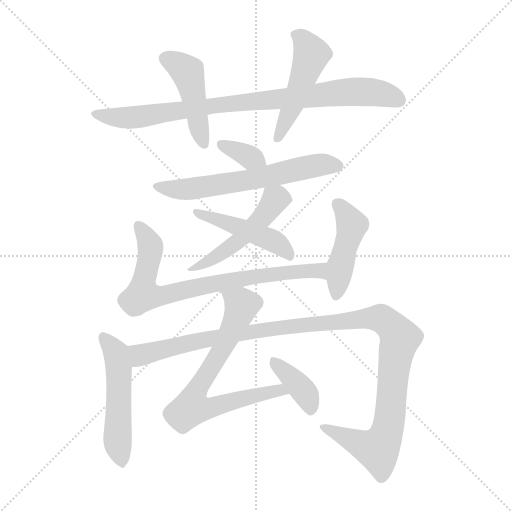
t = 0.00 s
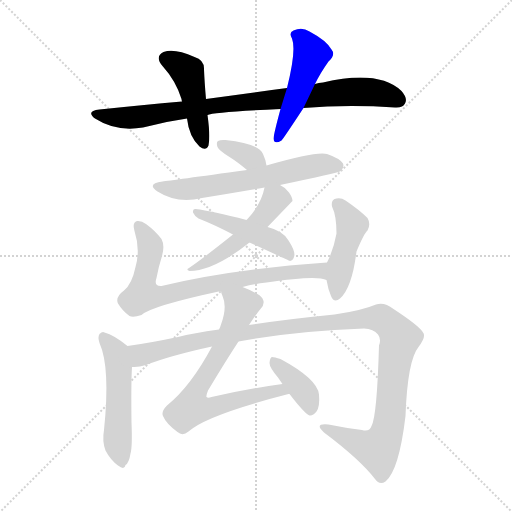
t = 1.91 s
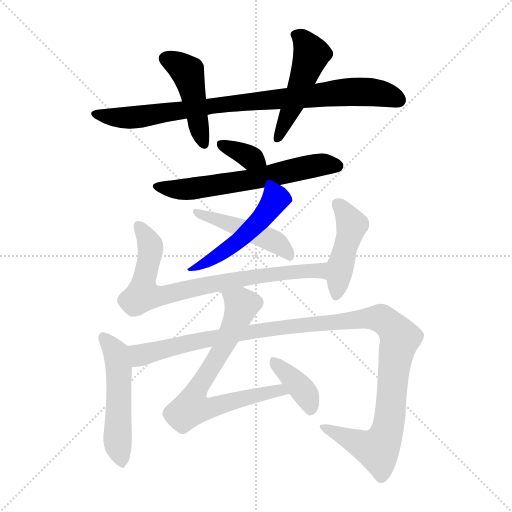
t = 3.82 s
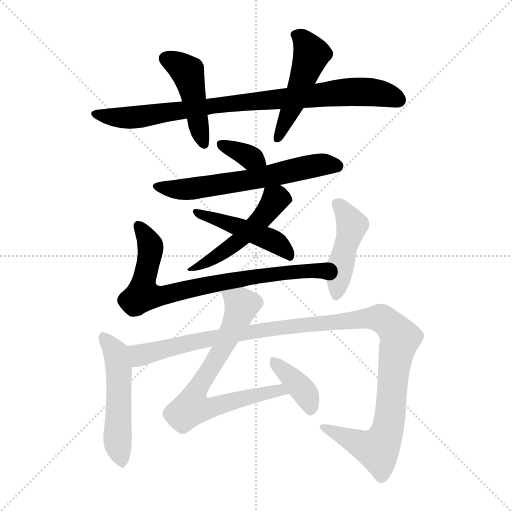
t = 5.74 s
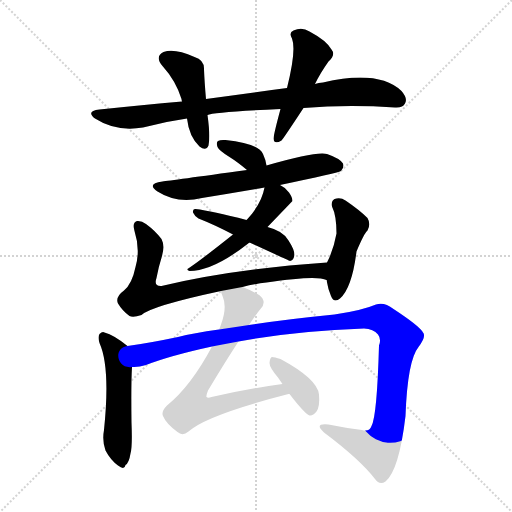
t = 7.65 s
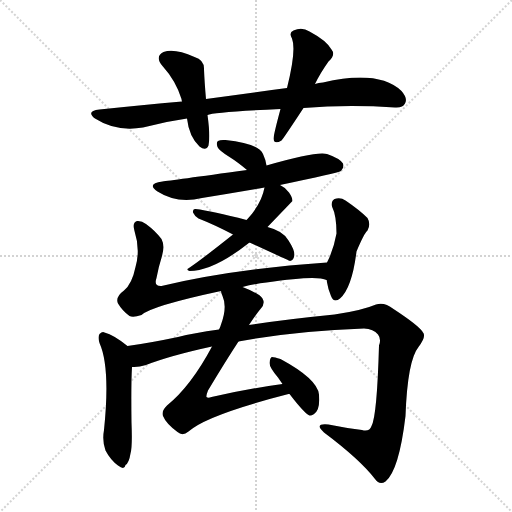
t = 9.56 s

The animated SVG that drew these frames (rendered in a browser with its animation timeline set to each time). Animation: 13 CSS @keyframes rules; one cycle of 9.56 s.

<svg version="1.1" viewBox="0 0 1024 1024" xmlns="http://www.w3.org/2000/svg">
  <g stroke="lightgray" stroke-dasharray="1,1" stroke-width="1" transform="scale(4, 4)">
    <line x1="0" y1="0" x2="256" y2="256"></line>
    <line x1="256" y1="0" x2="0" y2="256"></line>
    <line x1="128" y1="0" x2="128" y2="256"></line>
    <line x1="0" y1="128" x2="256" y2="128"></line>
  </g>
<g transform="scale(1, -1) translate(0, -900)">
   <style type="text/css">
    @keyframes keyframes0 {
      from {
       stroke: blue;
       stroke-dashoffset: 867;
       stroke-width: 128;
       }
       74% {
       animation-timing-function: step-end;
       stroke: blue;
       stroke-dashoffset: 0;
       stroke-width: 128;
       }
       to {
       stroke: black;
       stroke-width: 1024;
       }
       }
       #make-me-a-hanzi-animation-0 {
         animation: keyframes0 0.955566s both;
         animation-delay: 0.000000s;
         animation-timing-function: linear;
       }
    @keyframes keyframes1 {
      from {
       stroke: blue;
       stroke-dashoffset: 453;
       stroke-width: 128;
       }
       60% {
       animation-timing-function: step-end;
       stroke: blue;
       stroke-dashoffset: 0;
       stroke-width: 128;
       }
       to {
       stroke: black;
       stroke-width: 1024;
       }
       }
       #make-me-a-hanzi-animation-1 {
         animation: keyframes1 0.618652s both;
         animation-delay: 0.955566s;
         animation-timing-function: linear;
       }
    @keyframes keyframes2 {
      from {
       stroke: blue;
       stroke-dashoffset: 490;
       stroke-width: 128;
       }
       61% {
       animation-timing-function: step-end;
       stroke: blue;
       stroke-dashoffset: 0;
       stroke-width: 128;
       }
       to {
       stroke: black;
       stroke-width: 1024;
       }
       }
       #make-me-a-hanzi-animation-2 {
         animation: keyframes2 0.648763s both;
         animation-delay: 1.574219s;
         animation-timing-function: linear;
       }
    @keyframes keyframes3 {
      from {
       stroke: blue;
       stroke-dashoffset: 345;
       stroke-width: 128;
       }
       53% {
       animation-timing-function: step-end;
       stroke: blue;
       stroke-dashoffset: 0;
       stroke-width: 128;
       }
       to {
       stroke: black;
       stroke-width: 1024;
       }
       }
       #make-me-a-hanzi-animation-3 {
         animation: keyframes3 0.530762s both;
         animation-delay: 2.222982s;
         animation-timing-function: linear;
       }
    @keyframes keyframes4 {
      from {
       stroke: blue;
       stroke-dashoffset: 621;
       stroke-width: 128;
       }
       67% {
       animation-timing-function: step-end;
       stroke: blue;
       stroke-dashoffset: 0;
       stroke-width: 128;
       }
       to {
       stroke: black;
       stroke-width: 1024;
       }
       }
       #make-me-a-hanzi-animation-4 {
         animation: keyframes4 0.755371s both;
         animation-delay: 2.753743s;
         animation-timing-function: linear;
       }
    @keyframes keyframes5 {
      from {
       stroke: blue;
       stroke-dashoffset: 506;
       stroke-width: 128;
       }
       62% {
       animation-timing-function: step-end;
       stroke: blue;
       stroke-dashoffset: 0;
       stroke-width: 128;
       }
       to {
       stroke: black;
       stroke-width: 1024;
       }
       }
       #make-me-a-hanzi-animation-5 {
         animation: keyframes5 0.661784s both;
         animation-delay: 3.509115s;
         animation-timing-function: linear;
       }
    @keyframes keyframes6 {
      from {
       stroke: blue;
       stroke-dashoffset: 468;
       stroke-width: 128;
       }
       60% {
       animation-timing-function: step-end;
       stroke: blue;
       stroke-dashoffset: 0;
       stroke-width: 128;
       }
       to {
       stroke: black;
       stroke-width: 1024;
       }
       }
       #make-me-a-hanzi-animation-6 {
         animation: keyframes6 0.630859s both;
         animation-delay: 4.170898s;
         animation-timing-function: linear;
       }
    @keyframes keyframes7 {
      from {
       stroke: blue;
       stroke-dashoffset: 778;
       stroke-width: 128;
       }
       72% {
       animation-timing-function: step-end;
       stroke: blue;
       stroke-dashoffset: 0;
       stroke-width: 128;
       }
       to {
       stroke: black;
       stroke-width: 1024;
       }
       }
       #make-me-a-hanzi-animation-7 {
         animation: keyframes7 0.883138s both;
         animation-delay: 4.801758s;
         animation-timing-function: linear;
       }
    @keyframes keyframes8 {
      from {
       stroke: blue;
       stroke-dashoffset: 450;
       stroke-width: 128;
       }
       59% {
       animation-timing-function: step-end;
       stroke: blue;
       stroke-dashoffset: 0;
       stroke-width: 128;
       }
       to {
       stroke: black;
       stroke-width: 1024;
       }
       }
       #make-me-a-hanzi-animation-8 {
         animation: keyframes8 0.616211s both;
         animation-delay: 5.684896s;
         animation-timing-function: linear;
       }
    @keyframes keyframes9 {
      from {
       stroke: blue;
       stroke-dashoffset: 509;
       stroke-width: 128;
       }
       62% {
       animation-timing-function: step-end;
       stroke: blue;
       stroke-dashoffset: 0;
       stroke-width: 128;
       }
       to {
       stroke: black;
       stroke-width: 1024;
       }
       }
       #make-me-a-hanzi-animation-9 {
         animation: keyframes9 0.664225s both;
         animation-delay: 6.301107s;
         animation-timing-function: linear;
       }
    @keyframes keyframes10 {
      from {
       stroke: blue;
       stroke-dashoffset: 1165;
       stroke-width: 128;
       }
       79% {
       animation-timing-function: step-end;
       stroke: blue;
       stroke-dashoffset: 0;
       stroke-width: 128;
       }
       to {
       stroke: black;
       stroke-width: 1024;
       }
       }
       #make-me-a-hanzi-animation-10 {
         animation: keyframes10 1.198079s both;
         animation-delay: 6.965332s;
         animation-timing-function: linear;
       }
    @keyframes keyframes11 {
      from {
       stroke: blue;
       stroke-dashoffset: 717;
       stroke-width: 128;
       }
       70% {
       animation-timing-function: step-end;
       stroke: blue;
       stroke-dashoffset: 0;
       stroke-width: 128;
       }
       to {
       stroke: black;
       stroke-width: 1024;
       }
       }
       #make-me-a-hanzi-animation-11 {
         animation: keyframes11 0.833496s both;
         animation-delay: 8.163411s;
         animation-timing-function: linear;
       }
    @keyframes keyframes12 {
      from {
       stroke: blue;
       stroke-dashoffset: 384;
       stroke-width: 128;
       }
       56% {
       animation-timing-function: step-end;
       stroke: blue;
       stroke-dashoffset: 0;
       stroke-width: 128;
       }
       to {
       stroke: black;
       stroke-width: 1024;
       }
       }
       #make-me-a-hanzi-animation-12 {
         animation: keyframes12 0.562500s both;
         animation-delay: 8.996908s;
         animation-timing-function: linear;
       }
</style>
<path d="M 607.0 684.0 Q 694.0 691.0 790.0 685.0 Q 806.0 684.0 810.0 693.0 Q 816.0 703.0 803.0 718.0 Q 757.0 761.0 646.0 735.0 Q 637.0 735.0 630.0 732.0 L 574.0 724.0 Q 498.0 714.0 412.0 702.0 L 364.0 697.0 Q 285.0 690.0 199.0 681.0 Q 171.0 678.0 190.0 663.0 Q 232.0 636.0 286.0 645.0 Q 331.0 657.0 374.0 663.0 L 415.0 670.0 Q 427.0 676.0 561.0 682.0 L 607.0 684.0 Z" fill="lightgray"></path> 
<path d="M 412.0 702.0 Q 409.0 736.0 408.0 761.0 Q 409.0 780.0 389.0 786.0 Q 349.0 804.0 327.0 796.0 Q 309.0 787.0 325.0 768.0 Q 352.0 738.0 363.0 702.0 Q 363.0 701.0 364.0 697.0 L 374.0 663.0 Q 378.0 627.0 399.0 607.0 Q 412.0 597.0 417.0 609.0 Q 421.0 627.0 415.0 670.0 L 412.0 702.0 Z" fill="lightgray"></path> 
<path d="M 630.0 732.0 Q 640.0 753.0 657.0 777.0 Q 672.0 790.0 663.0 801.0 Q 653.0 819.0 619.0 837.0 Q 604.0 847.0 587.0 839.0 Q 577.0 835.0 584.0 823.0 Q 593.0 799.0 574.0 724.0 L 561.0 682.0 Q 548.0 634.0 547.0 623.0 Q 548.0 610.0 563.0 619.0 Q 567.0 623.0 607.0 684.0 L 630.0 732.0 Z" fill="lightgray"></path> 
<path d="M 533.0 569.0 Q 532.0 579.0 526.0 592.0 Q 517.0 613.0 451.0 620.0 Q 441.0 621.0 436.0 618.0 Q 432.0 615.0 435.0 606.0 Q 438.0 599.0 459.0 586.0 Q 475.0 576.0 494.0 560.0 C 517.0 541.0 537.0 539.0 533.0 569.0 Z" fill="lightgray"></path> 
<path d="M 560.0 530.0 Q 674.0 554.0 682.0 558.0 Q 689.0 565.0 686.0 573.0 Q 680.0 583.0 654.0 592.0 Q 633.0 598.0 533.0 569.0 L 494.0 560.0 Q 341.0 539.0 325.0 537.0 Q 292.0 533.0 315.0 517.0 Q 354.0 492.0 404.0 504.0 Q 465.0 514.0 529.0 525.0 L 560.0 530.0 Z" fill="lightgray"></path> 
<path d="M 535.0 446.0 Q 584.0 497.0 585.0 498.0 Q 585.0 505.0 578.0 515.0 Q 571.0 525.0 560.0 530.0 C 534.0 545.0 534.0 545.0 529.0 525.0 Q 523.0 492.0 494.0 461.0 Q 493.0 461.0 493.0 460.0 L 466.0 431.0 Q 402.0 380.0 378.0 364.0 Q 371.0 361.0 379.0 358.0 Q 427.0 358.0 499.0 415.0 L 535.0 446.0 Z" fill="lightgray"></path> 
<path d="M 499.0 415.0 Q 577.0 379.0 580.0 378.0 Q 586.0 379.0 588.0 386.0 Q 592.0 396.0 577.0 419.0 Q 567.0 438.0 535.0 446.0 L 493.0 460.0 Q 424.0 478.0 391.0 482.0 Q 385.0 483.0 386.0 475.0 Q 389.0 468.0 397.0 463.0 Q 430.0 450.0 466.0 431.0 L 499.0 415.0 Z" fill="lightgray"></path> 
<path d="M 485.0 326.0 Q 507.0 332.0 533.0 335.0 Q 633.0 350.0 653.0 340.0 C 682.0 334.0 684.0 377.0 654.0 375.0 Q 465.0 362.0 323.0 328.0 Q 307.0 327.0 313.0 344.0 Q 317.0 366.0 324.0 388.0 Q 330.0 409.0 323.0 422.0 Q 311.0 438.0 292.0 452.0 Q 283.0 459.0 274.0 458.0 Q 264.0 455.0 269.0 438.0 Q 281.0 401.0 271.0 366.0 Q 264.0 332.0 248.0 319.0 Q 230.0 306.0 236.0 293.0 Q 245.0 278.0 259.0 268.0 Q 266.0 264.0 283.0 270.0 Q 302.0 288.0 442.0 318.0 L 485.0 326.0 Z" fill="lightgray"></path> 
<path d="M 653.0 340.0 Q 656.0 322.0 662.0 308.0 Q 668.0 293.0 680.0 303.0 Q 704.0 324.0 713.0 397.0 Q 728.0 433.0 735.0 439.0 Q 742.0 452.0 735.0 464.0 Q 719.0 480.0 691.0 499.0 Q 681.0 506.0 669.0 502.0 Q 662.0 498.0 664.0 487.0 Q 673.0 469.0 673.0 433.0 Q 667.0 400.0 654.0 375.0 L 653.0 340.0 Z" fill="lightgray"></path> 
<path d="M 255.0 208.0 Q 228.0 230.0 209.0 235.0 Q 205.0 238.0 199.0 232.0 Q 195.0 226.0 199.0 214.0 Q 221.0 165.0 208.0 40.0 Q 204.0 18.0 211.0 -1.0 Q 221.0 -20.0 236.0 -31.0 Q 249.0 -41.0 251.0 -30.0 Q 258.0 -26.0 261.0 -7.0 Q 265.0 6.0 263.0 55.0 Q 262.0 134.0 264.0 166.0 C 266.0 196.0 266.0 200.0 255.0 208.0 Z" fill="lightgray"></path> 
<path d="M 477.0 217.0 Q 589.0 238.0 728.0 243.0 Q 747.0 242.0 756.0 231.0 Q 763.0 222.0 758.0 209.0 Q 754.0 68.0 743.0 48.0 Q 739.0 36.0 724.0 40.0 Q 691.0 44.0 657.0 51.0 Q 627.0 54.0 648.0 35.0 Q 720.0 -19.0 750.0 -58.0 Q 759.0 -71.0 771.0 -63.0 Q 798.0 -41.0 811.0 68.0 Q 815.0 179.0 837.0 206.0 Q 853.0 227.0 846.0 235.0 Q 839.0 248.0 787.0 282.0 Q 768.0 297.0 752.0 291.0 Q 724.0 279.0 669.0 271.0 Q 569.0 261.0 498.0 250.0 L 438.0 241.0 Q 386.0 234.0 356.0 226.0 Q 299.0 214.0 255.0 208.0 C 225.0 204.0 234.0 161.0 264.0 166.0 Q 277.0 165.0 292.0 170.0 Q 341.0 189.0 424.0 207.0 L 477.0 217.0 Z" fill="lightgray"></path> 
<path d="M 565.0 132.0 Q 498.0 123.0 423.0 106.0 Q 416.0 103.0 413.0 106.0 Q 412.0 109.0 416.0 119.0 Q 452.0 179.0 477.0 217.0 L 498.0 250.0 Q 514.0 274.0 521.0 282.0 Q 531.0 292.0 525.0 303.0 Q 519.0 313.0 485.0 326.0 C 457.0 337.0 433.0 347.0 442.0 318.0 Q 442.0 314.0 445.0 308.0 Q 455.0 286.0 442.0 251.0 Q 441.0 247.0 438.0 241.0 L 424.0 207.0 Q 382.0 128.0 334.0 89.0 Q 322.0 77.0 326.0 68.0 Q 332.0 53.0 355.0 36.0 Q 365.0 27.0 377.0 37.0 Q 413.0 70.0 577.0 112.0 L 579.0 112.0 C 608.0 119.0 595.0 136.0 565.0 132.0 Z" fill="lightgray"></path> 
<path d="M 579.0 112.0 Q 609.0 73.0 619.0 69.0 Q 626.0 68.0 633.0 77.0 Q 640.0 87.0 638.0 111.0 Q 635.0 142.0 561.0 182.0 Q 549.0 186.0 544.0 186.0 Q 540.0 185.0 539.0 174.0 Q 539.0 165.0 556.0 145.0 Q 560.0 139.0 565.0 132.0 L 579.0 112.0 Z" fill="lightgray"></path> 
      <clipPath id="make-me-a-hanzi-clip-0">
      <path d="M 607.0 684.0 Q 694.0 691.0 790.0 685.0 Q 806.0 684.0 810.0 693.0 Q 816.0 703.0 803.0 718.0 Q 757.0 761.0 646.0 735.0 Q 637.0 735.0 630.0 732.0 L 574.0 724.0 Q 498.0 714.0 412.0 702.0 L 364.0 697.0 Q 285.0 690.0 199.0 681.0 Q 171.0 678.0 190.0 663.0 Q 232.0 636.0 286.0 645.0 Q 331.0 657.0 374.0 663.0 L 415.0 670.0 Q 427.0 676.0 561.0 682.0 L 607.0 684.0 Z" fill="lightgray"></path>
      </clipPath>
      <path clip-path="url(#make-me-a-hanzi-clip-0)" d="M 193.0 673.0 L 214.0 667.0 L 276.0 666.0 L 468.0 694.0 L 716.0 717.0 L 776.0 710.0 L 797.0 700.0 " fill="none" id="make-me-a-hanzi-animation-0" stroke-dasharray="739 1478" stroke-linecap="round"></path>

      <clipPath id="make-me-a-hanzi-clip-1">
      <path d="M 412.0 702.0 Q 409.0 736.0 408.0 761.0 Q 409.0 780.0 389.0 786.0 Q 349.0 804.0 327.0 796.0 Q 309.0 787.0 325.0 768.0 Q 352.0 738.0 363.0 702.0 Q 363.0 701.0 364.0 697.0 L 374.0 663.0 Q 378.0 627.0 399.0 607.0 Q 412.0 597.0 417.0 609.0 Q 421.0 627.0 415.0 670.0 L 412.0 702.0 Z" fill="lightgray"></path>
      </clipPath>
      <path clip-path="url(#make-me-a-hanzi-clip-1)" d="M 333.0 782.0 L 356.0 772.0 L 376.0 753.0 L 408.0 612.0 " fill="none" id="make-me-a-hanzi-animation-1" stroke-dasharray="325 650" stroke-linecap="round"></path>

      <clipPath id="make-me-a-hanzi-clip-2">
      <path d="M 630.0 732.0 Q 640.0 753.0 657.0 777.0 Q 672.0 790.0 663.0 801.0 Q 653.0 819.0 619.0 837.0 Q 604.0 847.0 587.0 839.0 Q 577.0 835.0 584.0 823.0 Q 593.0 799.0 574.0 724.0 L 561.0 682.0 Q 548.0 634.0 547.0 623.0 Q 548.0 610.0 563.0 619.0 Q 567.0 623.0 607.0 684.0 L 630.0 732.0 Z" fill="lightgray"></path>
      </clipPath>
      <path clip-path="url(#make-me-a-hanzi-clip-2)" d="M 590.0 830.0 L 606.0 821.0 L 623.0 791.0 L 556.0 623.0 " fill="none" id="make-me-a-hanzi-animation-2" stroke-dasharray="362 724" stroke-linecap="round"></path>

      <clipPath id="make-me-a-hanzi-clip-3">
      <path d="M 533.0 569.0 Q 532.0 579.0 526.0 592.0 Q 517.0 613.0 451.0 620.0 Q 441.0 621.0 436.0 618.0 Q 432.0 615.0 435.0 606.0 Q 438.0 599.0 459.0 586.0 Q 475.0 576.0 494.0 560.0 C 517.0 541.0 537.0 539.0 533.0 569.0 Z" fill="lightgray"></path>
      </clipPath>
      <path clip-path="url(#make-me-a-hanzi-clip-3)" d="M 445.0 611.0 L 525.0 573.0 " fill="none" id="make-me-a-hanzi-animation-3" stroke-dasharray="217 434" stroke-linecap="round"></path>

      <clipPath id="make-me-a-hanzi-clip-4">
      <path d="M 560.0 530.0 Q 674.0 554.0 682.0 558.0 Q 689.0 565.0 686.0 573.0 Q 680.0 583.0 654.0 592.0 Q 633.0 598.0 533.0 569.0 L 494.0 560.0 Q 341.0 539.0 325.0 537.0 Q 292.0 533.0 315.0 517.0 Q 354.0 492.0 404.0 504.0 Q 465.0 514.0 529.0 525.0 L 560.0 530.0 Z" fill="lightgray"></path>
      </clipPath>
      <path clip-path="url(#make-me-a-hanzi-clip-4)" d="M 317.0 528.0 L 378.0 522.0 L 502.0 540.0 L 643.0 571.0 L 677.0 567.0 " fill="none" id="make-me-a-hanzi-animation-4" stroke-dasharray="493 986" stroke-linecap="round"></path>

      <clipPath id="make-me-a-hanzi-clip-5">
      <path d="M 535.0 446.0 Q 584.0 497.0 585.0 498.0 Q 585.0 505.0 578.0 515.0 Q 571.0 525.0 560.0 530.0 C 534.0 545.0 534.0 545.0 529.0 525.0 Q 523.0 492.0 494.0 461.0 Q 493.0 461.0 493.0 460.0 L 466.0 431.0 Q 402.0 380.0 378.0 364.0 Q 371.0 361.0 379.0 358.0 Q 427.0 358.0 499.0 415.0 L 535.0 446.0 Z" fill="lightgray"></path>
      </clipPath>
      <path clip-path="url(#make-me-a-hanzi-clip-5)" d="M 580.0 501.0 L 551.0 501.0 L 527.0 467.0 L 482.0 421.0 L 428.0 383.0 L 384.0 362.0 " fill="none" id="make-me-a-hanzi-animation-5" stroke-dasharray="378 756" stroke-linecap="round"></path>

      <clipPath id="make-me-a-hanzi-clip-6">
      <path d="M 499.0 415.0 Q 577.0 379.0 580.0 378.0 Q 586.0 379.0 588.0 386.0 Q 592.0 396.0 577.0 419.0 Q 567.0 438.0 535.0 446.0 L 493.0 460.0 Q 424.0 478.0 391.0 482.0 Q 385.0 483.0 386.0 475.0 Q 389.0 468.0 397.0 463.0 Q 430.0 450.0 466.0 431.0 L 499.0 415.0 Z" fill="lightgray"></path>
      </clipPath>
      <path clip-path="url(#make-me-a-hanzi-clip-6)" d="M 393.0 475.0 L 536.0 423.0 L 567.0 404.0 L 581.0 385.0 " fill="none" id="make-me-a-hanzi-animation-6" stroke-dasharray="340 680" stroke-linecap="round"></path>

      <clipPath id="make-me-a-hanzi-clip-7">
      <path d="M 485.0 326.0 Q 507.0 332.0 533.0 335.0 Q 633.0 350.0 653.0 340.0 C 682.0 334.0 684.0 377.0 654.0 375.0 Q 465.0 362.0 323.0 328.0 Q 307.0 327.0 313.0 344.0 Q 317.0 366.0 324.0 388.0 Q 330.0 409.0 323.0 422.0 Q 311.0 438.0 292.0 452.0 Q 283.0 459.0 274.0 458.0 Q 264.0 455.0 269.0 438.0 Q 281.0 401.0 271.0 366.0 Q 264.0 332.0 248.0 319.0 Q 230.0 306.0 236.0 293.0 Q 245.0 278.0 259.0 268.0 Q 266.0 264.0 283.0 270.0 Q 302.0 288.0 442.0 318.0 L 485.0 326.0 Z" fill="lightgray"></path>
      </clipPath>
      <path clip-path="url(#make-me-a-hanzi-clip-7)" d="M 277.0 448.0 L 301.0 406.0 L 286.0 310.0 L 327.0 309.0 L 433.0 334.0 L 593.0 358.0 L 639.0 359.0 L 652.0 346.0 " fill="none" id="make-me-a-hanzi-animation-7" stroke-dasharray="650 1300" stroke-linecap="round"></path>

      <clipPath id="make-me-a-hanzi-clip-8">
      <path d="M 653.0 340.0 Q 656.0 322.0 662.0 308.0 Q 668.0 293.0 680.0 303.0 Q 704.0 324.0 713.0 397.0 Q 728.0 433.0 735.0 439.0 Q 742.0 452.0 735.0 464.0 Q 719.0 480.0 691.0 499.0 Q 681.0 506.0 669.0 502.0 Q 662.0 498.0 664.0 487.0 Q 673.0 469.0 673.0 433.0 Q 667.0 400.0 654.0 375.0 L 653.0 340.0 Z" fill="lightgray"></path>
      </clipPath>
      <path clip-path="url(#make-me-a-hanzi-clip-8)" d="M 676.0 491.0 L 704.0 450.0 L 681.0 368.0 L 672.0 309.0 " fill="none" id="make-me-a-hanzi-animation-8" stroke-dasharray="322 644" stroke-linecap="round"></path>

      <clipPath id="make-me-a-hanzi-clip-9">
      <path d="M 255.0 208.0 Q 228.0 230.0 209.0 235.0 Q 205.0 238.0 199.0 232.0 Q 195.0 226.0 199.0 214.0 Q 221.0 165.0 208.0 40.0 Q 204.0 18.0 211.0 -1.0 Q 221.0 -20.0 236.0 -31.0 Q 249.0 -41.0 251.0 -30.0 Q 258.0 -26.0 261.0 -7.0 Q 265.0 6.0 263.0 55.0 Q 262.0 134.0 264.0 166.0 C 266.0 196.0 266.0 200.0 255.0 208.0 Z" fill="lightgray"></path>
      </clipPath>
      <path clip-path="url(#make-me-a-hanzi-clip-9)" d="M 206.0 226.0 L 232.0 193.0 L 237.0 168.0 L 235.0 21.0 L 243.0 -17.0 " fill="none" id="make-me-a-hanzi-animation-9" stroke-dasharray="381 762" stroke-linecap="round"></path>

      <clipPath id="make-me-a-hanzi-clip-10">
      <path d="M 477.0 217.0 Q 589.0 238.0 728.0 243.0 Q 747.0 242.0 756.0 231.0 Q 763.0 222.0 758.0 209.0 Q 754.0 68.0 743.0 48.0 Q 739.0 36.0 724.0 40.0 Q 691.0 44.0 657.0 51.0 Q 627.0 54.0 648.0 35.0 Q 720.0 -19.0 750.0 -58.0 Q 759.0 -71.0 771.0 -63.0 Q 798.0 -41.0 811.0 68.0 Q 815.0 179.0 837.0 206.0 Q 853.0 227.0 846.0 235.0 Q 839.0 248.0 787.0 282.0 Q 768.0 297.0 752.0 291.0 Q 724.0 279.0 669.0 271.0 Q 569.0 261.0 498.0 250.0 L 438.0 241.0 Q 386.0 234.0 356.0 226.0 Q 299.0 214.0 255.0 208.0 C 225.0 204.0 234.0 161.0 264.0 166.0 Q 277.0 165.0 292.0 170.0 Q 341.0 189.0 424.0 207.0 L 477.0 217.0 Z" fill="lightgray"></path>
      </clipPath>
      <path clip-path="url(#make-me-a-hanzi-clip-10)" d="M 262.0 202.0 L 281.0 190.0 L 401.0 220.0 L 520.0 240.0 L 762.0 263.0 L 780.0 251.0 L 800.0 224.0 L 788.0 172.0 L 779.0 57.0 L 760.0 6.0 L 747.0 2.0 L 649.0 45.0 " fill="none" id="make-me-a-hanzi-animation-10" stroke-dasharray="1037 2074" stroke-linecap="round"></path>

      <clipPath id="make-me-a-hanzi-clip-11">
      <path d="M 565.0 132.0 Q 498.0 123.0 423.0 106.0 Q 416.0 103.0 413.0 106.0 Q 412.0 109.0 416.0 119.0 Q 452.0 179.0 477.0 217.0 L 498.0 250.0 Q 514.0 274.0 521.0 282.0 Q 531.0 292.0 525.0 303.0 Q 519.0 313.0 485.0 326.0 C 457.0 337.0 433.0 347.0 442.0 318.0 Q 442.0 314.0 445.0 308.0 Q 455.0 286.0 442.0 251.0 Q 441.0 247.0 438.0 241.0 L 424.0 207.0 Q 382.0 128.0 334.0 89.0 Q 322.0 77.0 326.0 68.0 Q 332.0 53.0 355.0 36.0 Q 365.0 27.0 377.0 37.0 Q 413.0 70.0 577.0 112.0 L 579.0 112.0 C 608.0 119.0 595.0 136.0 565.0 132.0 Z" fill="lightgray"></path>
      </clipPath>
      <path clip-path="url(#make-me-a-hanzi-clip-11)" d="M 450.0 315.0 L 484.0 290.0 L 444.0 201.0 L 386.0 104.0 L 383.0 85.0 L 431.0 87.0 L 559.0 119.0 L 565.0 112.0 " fill="none" id="make-me-a-hanzi-animation-11" stroke-dasharray="589 1178" stroke-linecap="round"></path>

      <clipPath id="make-me-a-hanzi-clip-12">
      <path d="M 579.0 112.0 Q 609.0 73.0 619.0 69.0 Q 626.0 68.0 633.0 77.0 Q 640.0 87.0 638.0 111.0 Q 635.0 142.0 561.0 182.0 Q 549.0 186.0 544.0 186.0 Q 540.0 185.0 539.0 174.0 Q 539.0 165.0 556.0 145.0 Q 560.0 139.0 565.0 132.0 L 579.0 112.0 Z" fill="lightgray"></path>
      </clipPath>
      <path clip-path="url(#make-me-a-hanzi-clip-12)" d="M 546.0 178.0 L 611.0 113.0 L 621.0 78.0 " fill="none" id="make-me-a-hanzi-animation-12" stroke-dasharray="256 512" stroke-linecap="round"></path>

</g>
</svg>
